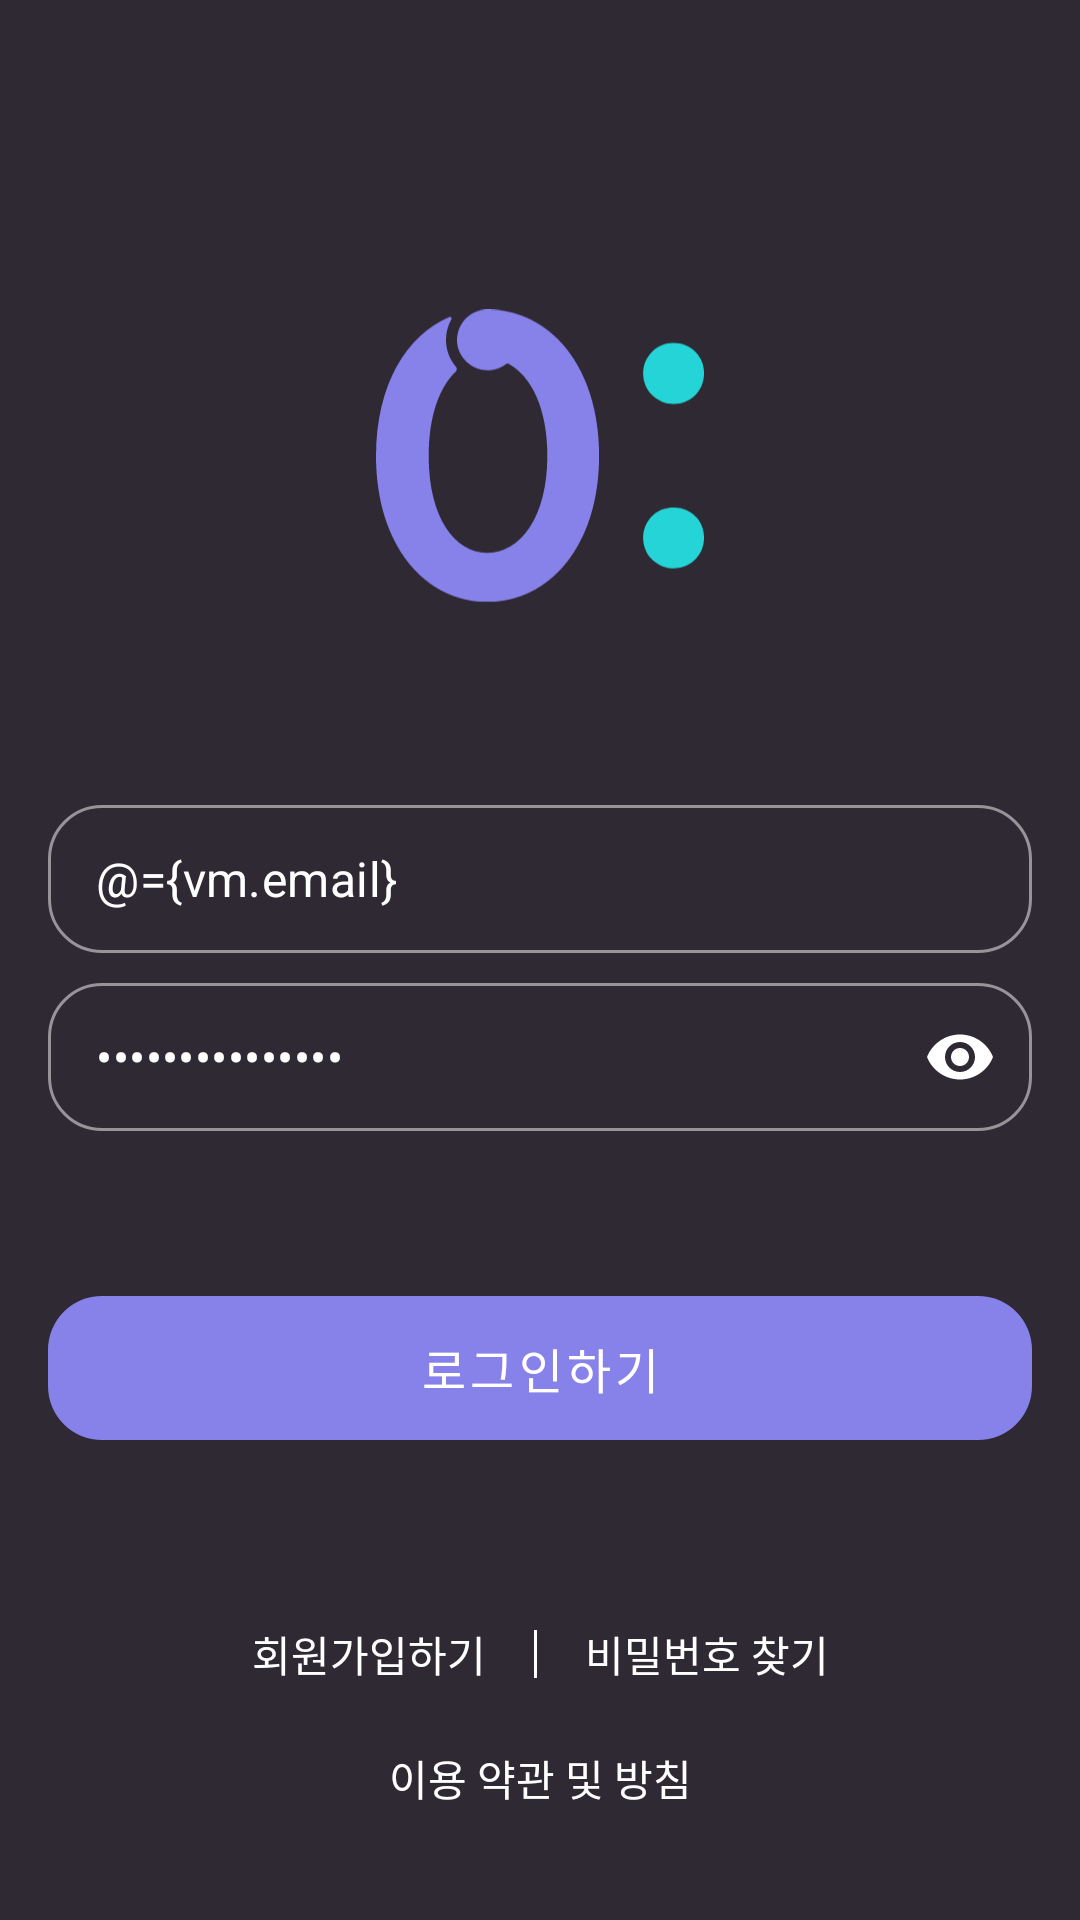

Here is an Android app screen rendered from its layout file. Give the layout XML and the strings, colors and styles it references.
<!-- AndroidManifest.xml: application theme Theme.OClock -->
<!-- res/layout/fragment_login.xml -->
<?xml version="1.0" encoding="utf-8"?>
<layout xmlns:android="http://schemas.android.com/apk/res/android"
    xmlns:app="http://schemas.android.com/apk/res-auto"
    xmlns:tools="http://schemas.android.com/tools">

    <data>
        <variable
            name="vm"
            type="com.xyz.oclock.ui.login.LoginViewModel" />
    </data>

    <androidx.constraintlayout.widget.ConstraintLayout
        android:layout_width="match_parent"
        android:layout_height="match_parent"
        android:padding="16dp"
        android:background="@color/main"
        toast="@{vm.toastMessage}">

        <LinearLayout
            android:layout_width="match_parent"
            android:layout_height="wrap_content"
            app:layout_constraintBottom_toTopOf="@+id/login_email"
            android:layout_marginTop="20dp"
            app:layout_constraintEnd_toEndOf="parent"
            app:layout_constraintStart_toStartOf="parent"
            app:layout_constraintTop_toTopOf="parent" >
            <Space
                android:layout_width="0dp"
                android:layout_height="wrap_content"
                android:layout_weight="1"/>

            <ImageView
                android:layout_width="0dp"
                android:layout_height="wrap_content"
                android:layout_weight="1"
                android:src="@drawable/ic_oclock_face_logo" />

            <Space
                android:layout_width="0dp"
                android:layout_height="wrap_content"
                android:layout_weight="1"/>

        </LinearLayout>

        <com.google.android.material.textfield.TextInputLayout
            android:id="@+id/login_email"
            style="@style/OutlinedLoginInputTextLayout"
            android:layout_width="0dp"
            android:layout_height="wrap_content"
            android:layout_marginBottom="10dp"
            app:boxCornerRadiusBottomEnd="18dp"
            app:boxCornerRadiusBottomStart="18dp"
            app:boxCornerRadiusTopEnd="18dp"
            app:boxCornerRadiusTopStart="18dp"
            app:layout_constraintBottom_toTopOf="@id/login_password"
            app:layout_constraintEnd_toEndOf="parent"
            app:layout_constraintStart_toStartOf="parent">

            <com.google.android.material.textfield.TextInputEditText
                android:layout_width="match_parent"
                android:layout_height="wrap_content"
                android:text="@={vm.email}"
                android:hint="@string/please_enter_email"
                android:inputType="textEmailAddress" />
        </com.google.android.material.textfield.TextInputLayout>

        <com.google.android.material.textfield.TextInputLayout
            android:id="@+id/login_password"
            style="@style/OutlinedLoginInputTextLayout"
            android:layout_width="0dp"
            android:layout_height="wrap_content"
            android:layout_marginBottom="55dp"
            app:boxCornerRadiusBottomEnd="18dp"
            app:boxCornerRadiusBottomStart="18dp"
            app:boxCornerRadiusTopEnd="18dp"
            app:boxCornerRadiusTopStart="18dp"
            app:endIconMode="password_toggle"
            app:layout_constraintBottom_toTopOf="@id/login_btn"
            app:layout_constraintEnd_toEndOf="parent"
            app:layout_constraintStart_toStartOf="parent"
            app:passwordToggleEnabled="true"
            app:passwordToggleTint="@color/white_gray">

            <com.google.android.material.textfield.TextInputEditText
                android:layout_width="match_parent"
                android:layout_height="wrap_content"
                android:text="@={vm.password}"
                android:hint="@string/please_enter_password"
                android:inputType="textPassword" />
        </com.google.android.material.textfield.TextInputLayout>

        <TextView
            android:visibility="gone"
            android:id="@+id/login_error_hint"
            android:layout_width="wrap_content"
            android:layout_height="wrap_content"
            android:layout_marginTop="12dp"
            android:text="@string/email_or_password_do_not_match"
            android:textColor="@color/error"
            android:textSize="14sp"
            app:layout_constraintStart_toStartOf="parent"
            app:layout_constraintTop_toBottomOf="@+id/login_password" />

        <com.google.android.material.button.MaterialButton
            android:id="@+id/login_btn"
            style="@style/ButtonPrimary"
            android:layout_width="match_parent"
            android:layout_height="48dp"
            android:layout_marginBottom="61dp"
            android:insetTop="0dp"
            android:insetBottom="0dp"
            android:stateListAnimator="@null"
            android:text="@string/do_login"
            android:textSize="16sp"
            android:textColor="@color/white"
            app:cornerRadius="18dp"
            app:layout_constraintBottom_toTopOf="@+id/linearLayout"
            app:layout_constraintEnd_toEndOf="parent" />

        <LinearLayout
            android:id="@+id/linearLayout"
            android:layout_width="wrap_content"
            android:layout_height="wrap_content"
            android:layout_marginBottom="20.5dp"
            android:gravity="center"
            app:layout_constraintBottom_toTopOf="@+id/login_terms_conditions"
            app:layout_constraintEnd_toEndOf="parent"
            app:layout_constraintStart_toStartOf="parent">

            <TextView
                android:id="@+id/login_do_sign_up"
                android:layout_width="wrap_content"
                android:layout_height="wrap_content"
                android:text="@string/do_sign_up"
                android:textColor="@color/white"
                android:textSize="14sp" />

            <View
                android:layout_width="1dp"
                android:layout_height="16dp"
                android:layout_marginLeft="16dp"
                android:layout_marginRight="16dp"
                android:background="@color/white" />

            <TextView
                android:id="@+id/login_find_password"
                android:layout_width="wrap_content"
                android:layout_height="wrap_content"
                android:text="@string/find_password"
                android:textColor="@color/white"
                android:textSize="14sp" />

        </LinearLayout>

        <TextView
            android:id="@+id/login_terms_conditions"
            android:layout_width="wrap_content"
            android:layout_height="wrap_content"
            android:text="@string/terms_conditions"
            android:textColor="@color/white"
            android:textSize="14sp"
            android:layout_marginBottom="21dp"
            app:layout_constraintBottom_toBottomOf="parent"
            app:layout_constraintEnd_toEndOf="parent"
            app:layout_constraintStart_toStartOf="parent"/>

    </androidx.constraintlayout.widget.ConstraintLayout>
</layout>
<!-- resources referenced by this layout -->
<resources>
  <color name="error">#FFFF6868</color>
  <color name="main">#FF2F2933</color>
  <color name="white">#FFFFFFFF</color>
  <color name="white_gray">#DADADA</color>
  <!-- drawable ic_oclock_face_logo: vector/xml drawable (drawable, 3891 chars, omitted) -->
  <string name="do_login">로그인하기</string>
  <string name="do_sign_up">회원가입하기</string>
  <string name="email_or_password_do_not_match">이메일 혹은 비밀번호가 일치하지 않아요</string>
  <string name="find_password">비밀번호 찾기</string>
  <string name="please_enter_email">이메일을 입력해주세요</string>
  <string name="please_enter_password">비밀번호를 입력해주세요</string>
  <string name="terms_conditions">이용 약관 및 방침</string>
  <style name="ButtonPrimary" parent="Widget.MaterialComponents.Button.UnelevatedButton">
          <item name="backgroundTint">@color/btn_primary</item>
          <item name="rippleColor">@color/white_ripple</item>
          <item name="android:textColor">@color/white</item>
          <item name="cornerRadius">18dp</item>
          <item name="android:fontFamily">@font/pretendard_semibold</item>
      </style>
  <style name="OutlinedLoginInputTextLayout" parent="Widget.MaterialComponents.TextInputLayout.OutlinedBox.Dense">
          <item name="android:textColorHint">@color/gray</item>
          <item name="android:textColor">@color/activated_white_unactivated_gray</item>
          <item name="hintEnabled">false</item>
          <item name="boxStrokeColor">@color/text_input_box_stroke</item>
          <item name="boxBackgroundMode">outline</item>
      </style>
  <style name="Theme.OClock" parent="Theme.MaterialComponents.NoActionBar">
          
          <item name="colorPrimary">@color/purple</item>
          <item name="colorPrimaryVariant">@color/dark_purple</item>
          <item name="colorOnPrimary">@color/main</item>
          
          <item name="colorSecondary">@color/aqua</item>
          <item name="colorSecondaryVariant">@color/dark_aqua</item>
          <item name="colorOnSecondary">@color/main</item>
          
          <item name="android:statusBarColor">@color/main</item>
          
          <item name="android:windowBackground"> @color/main</item>
      </style>
  <color name="white_ripple">#65FFFFFF</color>
  <color name="gray">#FF979499</color>
  <color name="purple">#FF8782EA</color>
  <color name="dark_purple">#FF5B558E</color>
  <color name="aqua">#FF25D4D6</color>
  <color name="dark_aqua">#FF2A7E84</color>
</resources>
